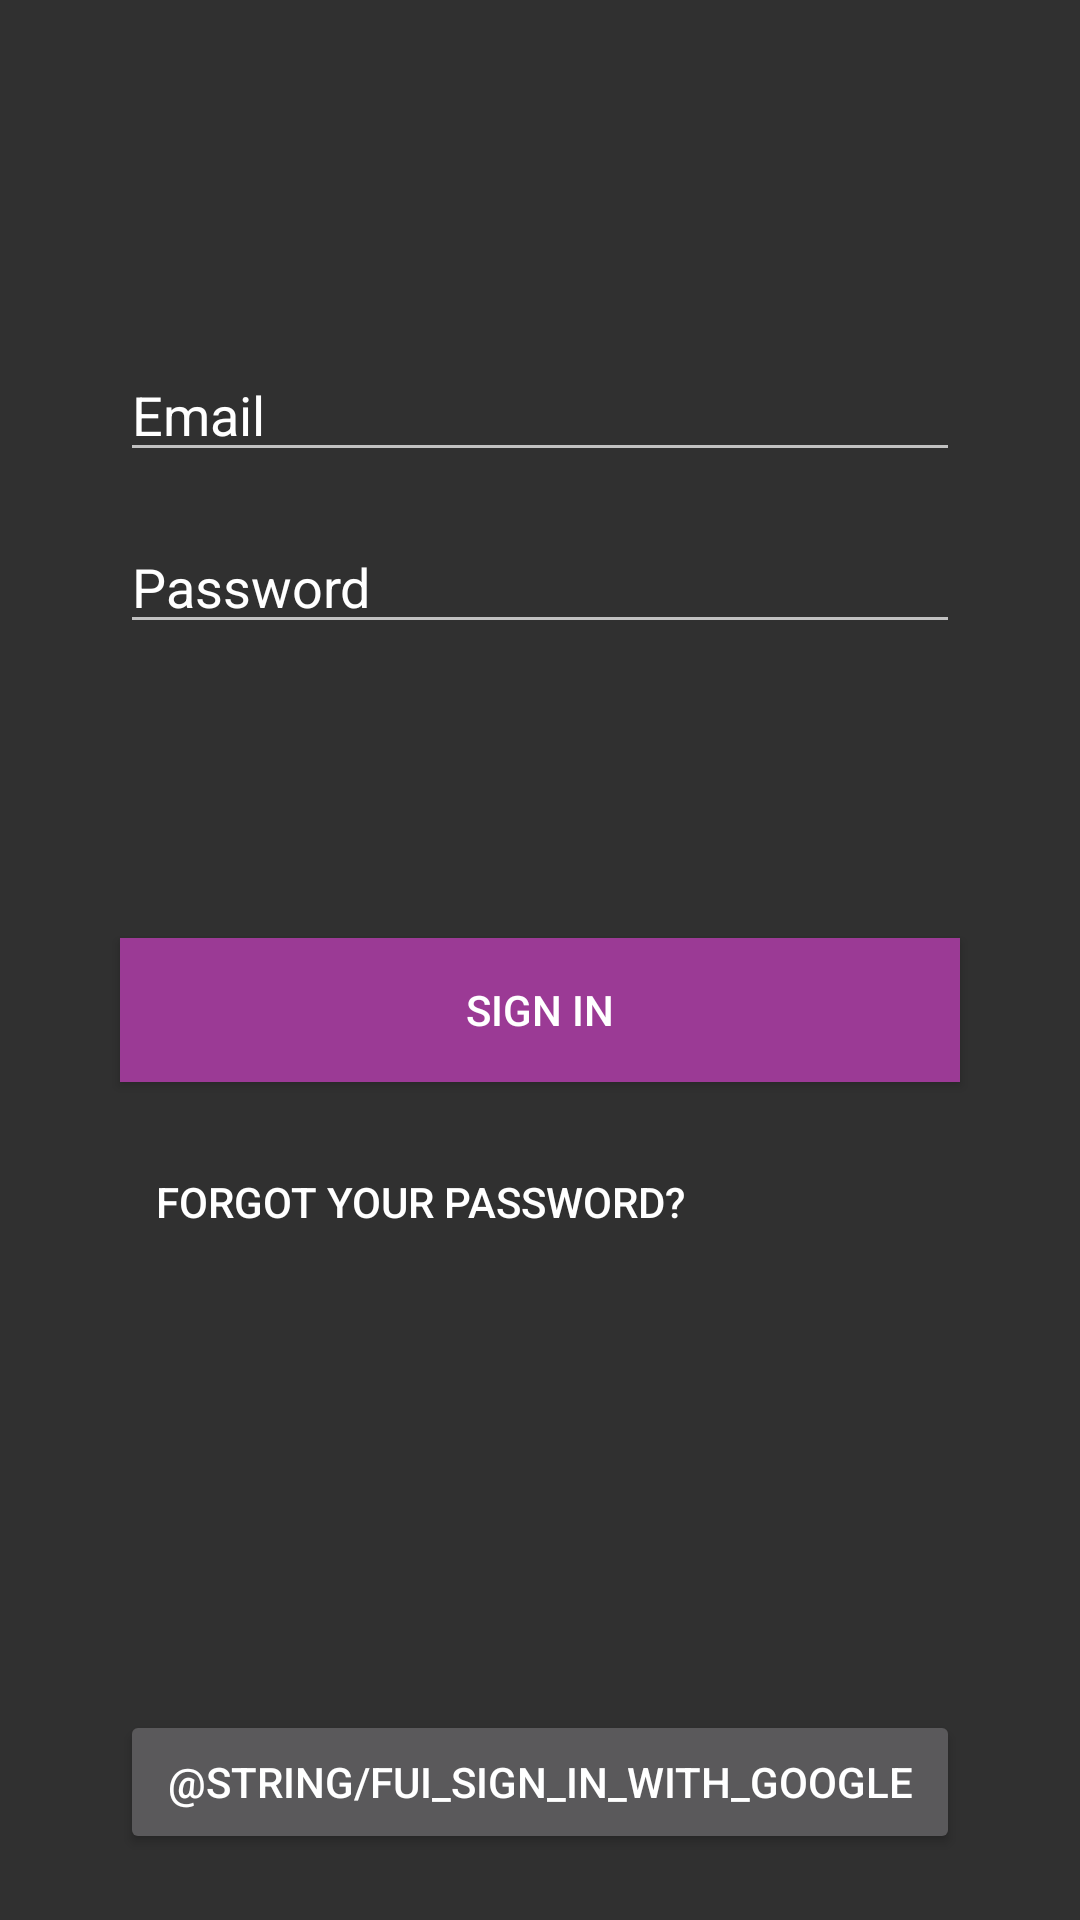

Here is an Android app screen rendered from its layout file. Give the layout XML and the strings, colors and styles it references.
<!-- AndroidManifest.xml: application theme BarterTheme -->
<!-- res/layout/activity_login.xml -->
<?xml version="1.0" encoding="utf-8"?>
<androidx.constraintlayout.widget.ConstraintLayout xmlns:android="http://schemas.android.com/apk/res/android"
    xmlns:app="http://schemas.android.com/apk/res-auto"
    xmlns:tools="http://schemas.android.com/tools"
    android:id="@+id/container"
    android:layout_width="match_parent"
    android:layout_height="match_parent"
    android:paddingLeft="@dimen/activity_horizontal_margin"
    android:paddingTop="@dimen/activity_vertical_margin"
    android:paddingRight="@dimen/activity_horizontal_margin"
    android:paddingBottom="@dimen/activity_vertical_margin"
    tools:context=".views.LoginActivity">

    <EditText
    android:id="@+id/username"
    android:layout_width="match_parent"
    android:layout_height="wrap_content"
    android:layout_marginStart="@dimen/margin"
    android:layout_marginTop="100dp"
    android:layout_marginEnd="@dimen/margin"

    android:hint="@string/prompt_email"
    android:inputType="textEmailAddress"
    android:selectAllOnFocus="true"
    app:layout_constraintEnd_toEndOf="parent"
    app:layout_constraintStart_toStartOf="parent"
    app:layout_constraintTop_toTopOf="parent" />

    <EditText
        android:id="@+id/password"
        android:layout_width="match_parent"
        android:layout_height="wrap_content"
        android:layout_marginStart="@dimen/margin"
        android:layout_marginTop="@dimen/top"
        android:layout_marginEnd="@dimen/margin"
        android:hint="@string/prompt_password"
        android:imeOptions="actionDone"
        android:inputType="textPassword"
        android:selectAllOnFocus="true"
	    android:maxLength="16"
        app:layout_constraintEnd_toEndOf="parent"
        app:layout_constraintStart_toStartOf="parent"
        app:layout_constraintTop_toBottomOf="@+id/username" />

    <Button
        android:id="@+id/btn_sign_in"
        android:layout_width="match_parent"
        android:layout_height="wrap_content"
        android:layout_gravity="start"
        android:layout_marginStart="24dp"
        android:layout_marginTop="16dp"
        android:layout_marginEnd="24dp"
        android:layout_marginBottom="64dp"
        android:background="@color/colorAccent"
        android:enabled="true"
        android:text="@string/action_sign_in"
        android:textColor="@color/colorBackground"
        app:layout_constraintBottom_toBottomOf="parent"
        app:layout_constraintEnd_toEndOf="parent"
        app:layout_constraintHorizontal_bias="0.781"
        app:layout_constraintStart_toStartOf="parent"
        app:layout_constraintTop_toBottomOf="@+id/password"
        app:layout_constraintVertical_bias="0.292" />

    <ProgressBar
        android:id="@+id/loading"
        android:layout_width="wrap_content"
        android:layout_height="wrap_content"
        android:layout_gravity="center"
        android:layout_marginStart="32dp"
        android:layout_marginTop="64dp"
        android:layout_marginEnd="32dp"
        android:layout_marginBottom="64dp"
        android:visibility="gone"
        app:layout_constraintBottom_toBottomOf="parent"
        app:layout_constraintEnd_toEndOf="@+id/password"
        app:layout_constraintStart_toStartOf="@+id/password"
        app:layout_constraintTop_toTopOf="parent"
        app:layout_constraintVertical_bias="0.3" />

    <Button
        android:id="@+id/btn_forgot_pass"
        style="@style/Widget.AppCompat.Button.Borderless.Colored"
        android:layout_width="match_parent"
        android:layout_height="wrap_content"
        android:layout_marginStart="24dp"
        android:layout_marginTop="16dp"
        android:layout_marginEnd="24dp"
        android:text="@string/forgot_your_password"
        android:textAlignment="viewStart"
        app:layout_constraintBottom_toBottomOf="parent"
        app:layout_constraintEnd_toEndOf="parent"
        app:layout_constraintHorizontal_bias="0.506"
        app:layout_constraintStart_toStartOf="parent"
        app:layout_constraintTop_toBottomOf="@+id/btn_sign_in"
        app:layout_constraintVertical_bias="0.0" />

    <Button
        android:id="@+id/btn_gmail"
        style="@style/FirebaseUI.Button.AccountChooser.GoogleButton"
        android:layout_width="match_parent"
        android:layout_height="wrap_content"
        android:layout_marginStart="24dp"
        android:layout_marginTop="56dp"
        android:layout_marginEnd="24dp"
        android:text="@string/fui_sign_in_with_google"
        app:layout_constraintBottom_toBottomOf="parent"
        app:layout_constraintEnd_toEndOf="parent"
        app:layout_constraintHorizontal_bias="0.875"
        app:layout_constraintStart_toStartOf="parent"
        app:layout_constraintTop_toBottomOf="@+id/btn_forgot_pass"
        app:layout_constraintVertical_bias="0.936" />
</androidx.constraintlayout.widget.ConstraintLayout>
<!-- resources referenced by this layout -->
<resources>
  <color name="colorAccent">#9B3A95</color>
  <color name="colorBackground">#FFFFFF</color>
  <dimen name="activity_horizontal_margin">16dp</dimen>
  <dimen name="activity_vertical_margin">16dp</dimen>
  <dimen name="margin">24dp</dimen>
  <dimen name="top">16dp</dimen>
  <string name="action_sign_in">Sign In</string>
  <string name="forgot_your_password">Forgot Your Password?</string>
  <string name="prompt_email">Email</string>
  <string name="prompt_password">Password</string>
  <style name="BarterTheme" parent="Theme.AppCompat">
          
          <item name="colorPrimary">@color/colorPrimary</item>
          <item name="colorPrimaryDark">@color/colorPrimaryDark</item>
          <item name="colorAccent">@color/colorAccent</item>
          <item name="android:textColor">@color/colorWhiteText</item>
          <item name="android:textColorHint">@color/colorWhiteText</item>
      </style>
  <color name="colorPrimary">#FAA21B</color>
  <color name="colorPrimaryDark">#FAA21B</color>
  <color name="colorWhiteText">#FFFFFF</color>
</resources>
